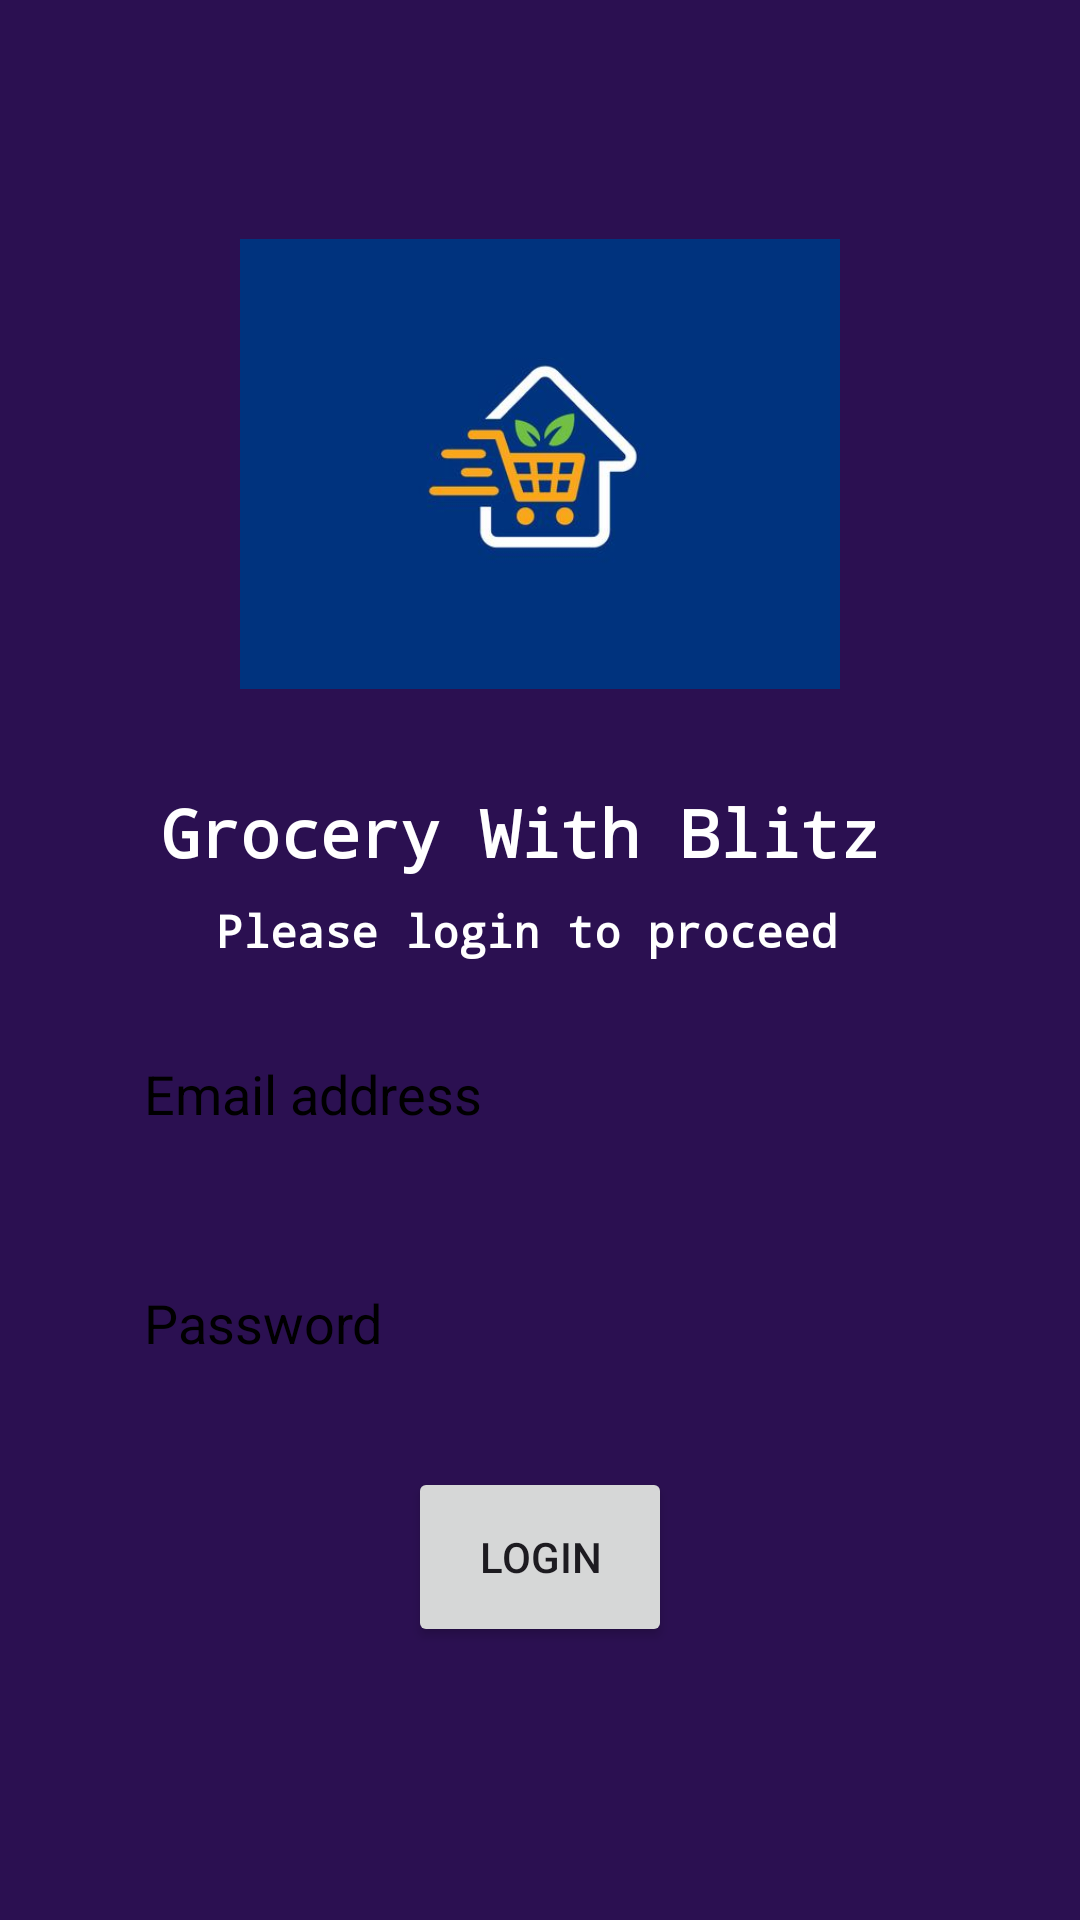

This screen was rendered from an Android layout file. Write that file and the resources it references.
<!-- AndroidManifest.xml: application theme Theme.BlitzCart -->
<!-- res/layout/activity_special_brand.xml -->
<?xml version="1.0" encoding="utf-8"?>
<LinearLayout xmlns:android="http://schemas.android.com/apk/res/android"
    xmlns:app="http://schemas.android.com/apk/res-auto"
    xmlns:tools="http://schemas.android.com/tools"
    android:layout_width="match_parent"
    android:layout_height="match_parent"
    android:orientation="vertical"
    android:padding="16dp"
    android:gravity="center"
    android:background="@color/blueDark"
    tools:context=".SpecialBrandActivity">


    <LinearLayout
        android:layout_width="match_parent"
        android:layout_height="wrap_content"
        android:gravity="center"
        android:orientation="vertical">

        <ImageView
            android:layout_width="200dp"
            android:layout_height="200dp"
            android:src="@drawable/ic_app_icon"/>
        <TextView
            android:layout_width="match_parent"
            android:layout_height="wrap_content"
            android:gravity="center"
            android:textColor="@color/white"
            android:textSize="22sp"
            android:textStyle="bold"
            android:fontFamily="monospace"
            android:paddingTop="8dp"
            android:text="Grocery With Blitz "/>
        <TextView
            android:layout_width="match_parent"
            android:layout_height="wrap_content"
            android:gravity="center"
            android:textColor="@color/white"
            android:textSize="15sp"
            android:textStyle="bold"
            android:fontFamily="monospace"
            android:paddingTop="8dp"
            android:text="Please login to proceed "/>


    </LinearLayout>


    <LinearLayout
        android:layout_width="match_parent"
        android:layout_height="wrap_content"
        android:padding="16dp"
        android:gravity="center"
        android:orientation="vertical">


        <EditText
            android:layout_width="match_parent"
            android:layout_height="wrap_content"
            android:hint="Email address"
            android:textColorHint="@color/black"
            android:padding="16dp"
            android:inputType="textEmailAddress"
            android:background="@drawable/rounded_corner"
            android:id="@+id/editTextEmail"/>
        <View
            android:layout_width="match_parent"
            android:layout_height="20dp"/>
        <EditText
            android:id="@+id/editTextPassword"
            android:layout_width="match_parent"
            android:layout_height="wrap_content"
            android:hint="Password"
            android:textColorHint="@color/black"
            android:padding="16dp"
            android:inputType="textPassword"
            android:background="@drawable/rounded_corner" />

        <View
            android:layout_width="match_parent"
            android:layout_height="20dp"/>

        <Button
            android:layout_width="wrap_content"
            android:layout_height="60dp"
            android:text="Login"
            android:id="@+id/loginButton"/>

        <ProgressBar
            android:layout_width="32dp"
            android:layout_height="60dp"
            android:id="@+id/progress_bar"
            android:visibility="gone"
            android:indeterminateTint="@color/white"/>

        <View
            android:layout_width="match_parent"
            android:layout_height="20dp"/>


    </LinearLayout>

</LinearLayout>
<!-- resources referenced by this layout -->
<resources>
  <color name="black">#FF000000</color>
  <color name="blueDark">#2B1051</color>
  <color name="white">#FFFFFFFF</color>
  <!-- drawable ic_app_icon: jpg bitmap (drawable, 9110 bytes) -->
  <style name="Theme.BlitzCart" parent="Base.Theme.BlitzCart" />
  <style name="Base.Theme.BlitzCart" parent="Theme.Material3.DayNight.NoActionBar">
          
          
      </style>
</resources>
